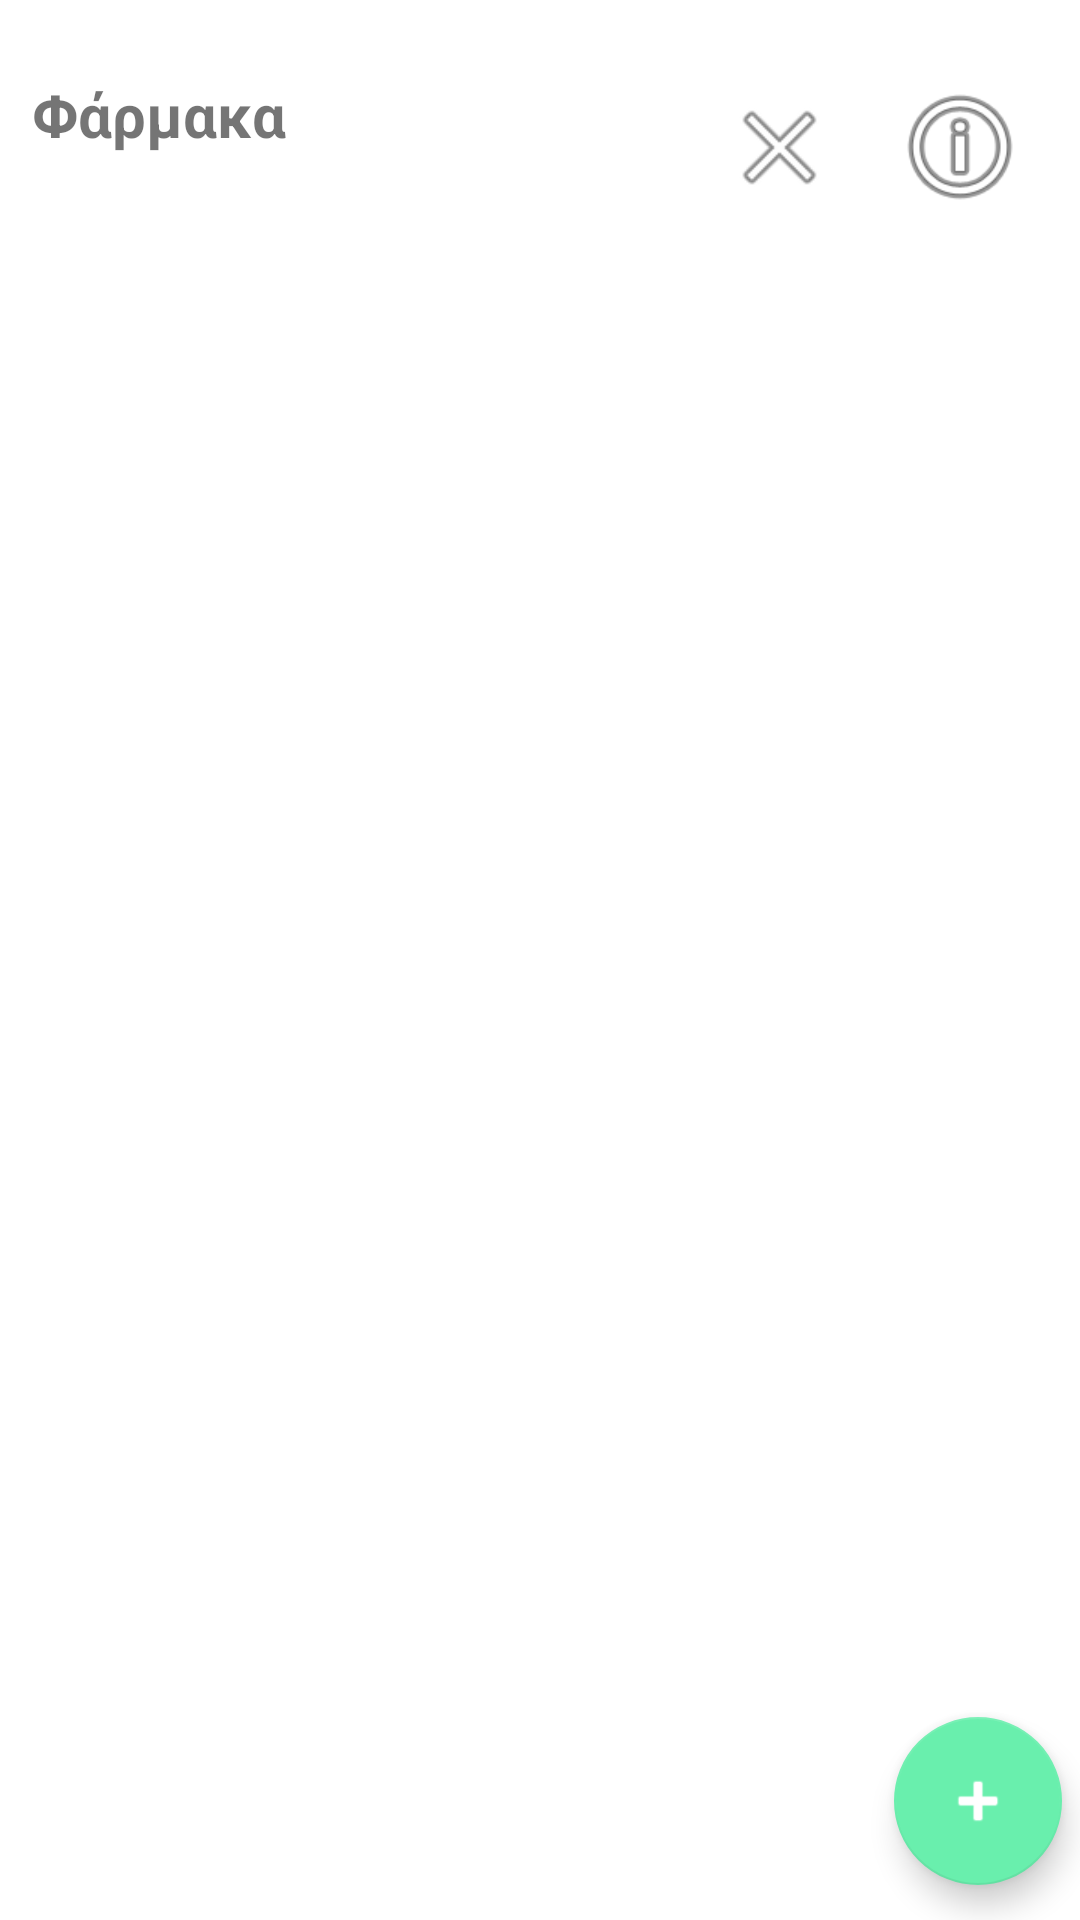

Produce the Android XML layout that renders to this screen, including the resource entries it uses.
<!-- AndroidManifest.xml: application theme Theme.MediZHN -->
<!-- res/layout/activity_medicines.xml -->
<?xml version="1.0" encoding="utf-8"?>

<androidx.constraintlayout.widget.ConstraintLayout xmlns:android="http://schemas.android.com/apk/res/android"
    xmlns:app="http://schemas.android.com/apk/res-auto"
    xmlns:tools="http://schemas.android.com/tools"
    android:layout_width="match_parent"
    android:layout_height="match_parent"
    tools:context=".Medicines">

    <com.google.android.material.floatingactionbutton.FloatingActionButton
        android:id="@+id/add_medicine"
        android:layout_width="wrap_content"
        android:layout_height="wrap_content"
        android:layout_alignParentEnd="true"
        android:layout_alignParentBottom="true"
        android:layout_gravity="end|bottom"
        android:clickable="true"
        android:contentDescription="@string/add_referrals"
        android:focusable="true"
        android:onClick="goToSetMedicine"
        app:layout_constraintBottom_toBottomOf="parent"
        app:layout_constraintEnd_toEndOf="parent"
        app:layout_constraintHorizontal_bias="0.98"
        app:layout_constraintStart_toStartOf="parent"
        app:layout_constraintTop_toTopOf="parent"
        app:layout_constraintVertical_bias="0.98"
        app:srcCompat="@android:drawable/ic_input_add" />

    <TextView
        android:id="@+id/medicines_title"
        android:layout_width="wrap_content"
        android:layout_height="wrap_content"
        android:text="@string/medicines"
        android:textSize="20sp"
        android:textStyle="bold"
        app:layout_constraintBottom_toBottomOf="parent"
        app:layout_constraintEnd_toStartOf="@id/info_button_med"
        app:layout_constraintHorizontal_bias="0.05"
        app:layout_constraintStart_toStartOf="parent"
        app:layout_constraintTop_toTopOf="parent"
        app:layout_constraintVertical_bias="0.04" />

    <androidx.recyclerview.widget.RecyclerView
        android:id="@+id/medicines_layout"
        android:layout_width="match_parent"
        android:layout_height="match_parent"
        android:layout_marginTop="100dp"
        android:layout_marginBottom="100dp"
        app:layout_constraintStart_toStartOf="parent"
        app:layout_constraintTop_toBottomOf="@id/medicines_title" />

    <ImageView
        android:id="@+id/info_button_med"
        android:layout_width="48dp"
        android:layout_height="48dp"
        android:layout_marginEnd="16dp"
        android:contentDescription="@string/info"
        android:onClick="openMed"
        app:layout_constraintBottom_toTopOf="@id/medicines_layout"
        app:layout_constraintEnd_toEndOf="parent"
        app:layout_constraintTop_toTopOf="parent"
        app:layout_constraintVertical_bias="0.24"
        app:srcCompat="@android:drawable/ic_menu_info_details" />

    <ImageView
        android:id="@+id/delete_med"
        android:layout_width="39dp"
        android:layout_height="39dp"
        android:contentDescription="@string/delete_items"
        app:layout_constraintBottom_toTopOf="@+id/medicines_layout"
        app:layout_constraintEnd_toStartOf="@+id/info_button_med"
        app:layout_constraintHorizontal_bias="0.896"
        app:layout_constraintStart_toEndOf="@+id/medicines_title"
        app:layout_constraintTop_toTopOf="parent"
        app:layout_constraintVertical_bias="0.262"
        app:srcCompat="@android:drawable/ic_menu_close_clear_cancel" />

</androidx.constraintlayout.widget.ConstraintLayout>
<!-- resources referenced by this layout -->
<resources>
  <string name="add_referrals">just a plus button to add referrals</string>
  <string name="delete_items">delete items</string>
  <string name="info">info</string>
  <string name="medicines">Φάρμακα</string>
  <style name="Theme.MediZHN" parent="Theme.MaterialComponents.DayNight.DarkActionBar">
          
          <item name="colorPrimary">@color/primaryColor</item>
          <item name="colorPrimaryVariant">@color/primaryLightColor</item>
          <item name="colorOnPrimary">@color/primaryTextColor</item>
          
          <item name="colorSecondary">@color/secondaryColor</item>
          <item name="colorSecondaryVariant">@color/secondaryLightColor</item>
          <item name="colorOnSecondary">@color/primaryTextColor</item>
          
          <item name="android:statusBarColor" tools:targetApi="l">?attr/colorPrimaryVariant</item>
          <item name="android:windowLightStatusBar" tools:targetApi="m">true</item>
          
      </style>
  <color name="primaryColor">#7e57c2</color>
  <color name="primaryLightColor">#b085f5</color>
  <color name="primaryTextColor">#ffffff</color>
  <color name="secondaryColor">#69efad</color>
  <color name="secondaryLightColor">#9fffdf</color>
</resources>
